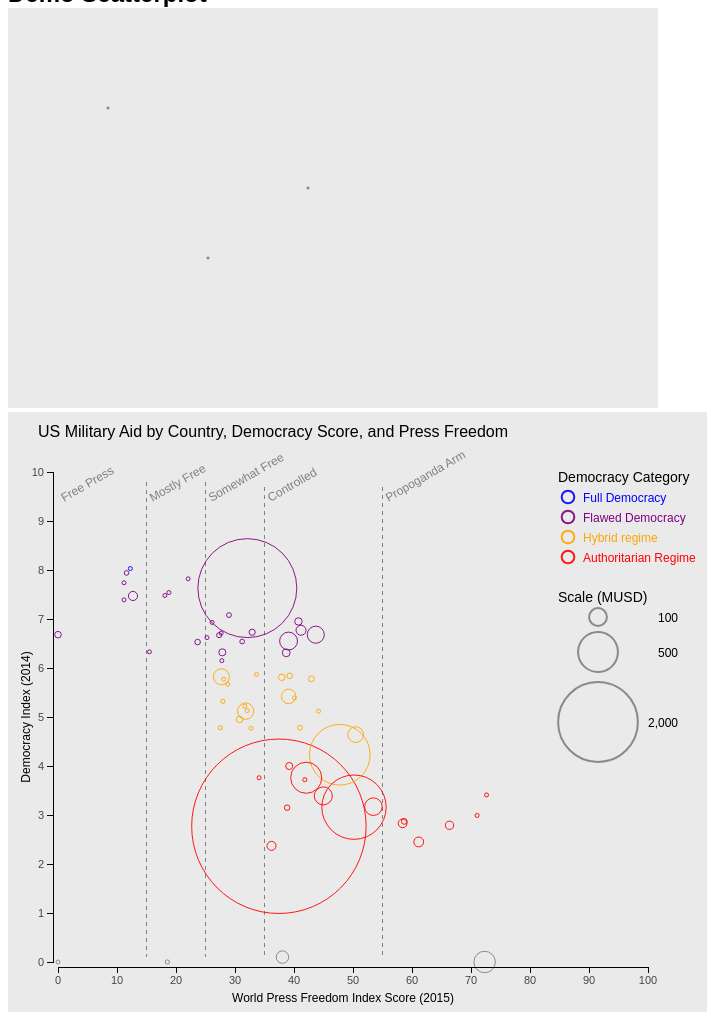
D3 v3 page, settled after 480 driven frames (8 s of simulated time); the page loaded 1 data file(s).

		

			govt_colors = d3.scale.category10();
			govt_colors = d3.scale.ordinal()
								.domain(["Full democracy","Flawed democracy","Hybrid regime","Authoritarian regime","No Data"])
								.range(["blue","purple","orange","red","grey"])
            govt_types = [];
			var w = 700;
			var h = 600;
			var padding = [ 60, 10, 50, 50 ];  //Top, right, bottom, left

			var xScale = d3.scale.linear()
								.range([ padding[3], w - padding[1] - padding[3] ]);
			
			var yScale = d3.scale.linear()
								.range([ padding[0], h - padding[2] ]);

			var xAxis = d3.svg.axis()
							.scale(xScale)
							.orient("bottom");

			var yAxis = d3.svg.axis()
							.scale(yScale)
							.orient("left");

			var svg = d3.select("#container")
						.append("svg")
						.attr("width", w)
						.attr("height", h);
			
			/*svg.append("rect")
				.attr("x",padding[3]-10)
				.attr("y",padding[0])
				.attr("height",h-padding[0]-padding[2])
				.attr("width",w-padding[1]-padding[3])
				.attr("fill","none")
				.attr("stroke","grey")
				.attr("stroke-width","1px");
			*/


			d3.csv("usaid_democracy_data.csv", function(data) {

				xScale.domain([0,100]);

				yScale.domain([10,0]);

				svg.append("text")
					.text("US Military Aid by Country, Democracy Score, and Press Freedom")
					.attr("x",30)
					.attr("y",25)
					.attr("font-size","16px")
					.attr("text-anchor","start");
					
				
				svg.append("line")
					.attr("stroke","grey")
					.attr("stroke-dasharray","4,4")
					.attr("x1",xScale(15))
					.attr("y1",padding[0]+10)
					.attr("x2",xScale(15))
					.attr("y2",h-padding[3]-5);
				
				rotate_angle = "rotate(-30 " + xScale(1) + " " + (padding[0]+30) + ")";
				svg.append("text")
					.text(function() {return "Free Press" })
					.attr("x",xScale(1))
					.attr("y",padding[0]+30)
					.attr("font-size","12px")
					.attr("text-anchor","left")
					.style("fill","grey")
					.attr("transform",rotate_angle);
				
				svg.append("line")
					.attr("stroke","grey")
					.attr("stroke-dasharray","4,4")
					.attr("x1",xScale(25))
					.attr("y1",padding[0]+10)
					.attr("x2",xScale(25))
					.attr("y2",h-padding[3]-5);
				
				rotate_angle = "rotate(-30 " + xScale(15+1) + " " + (padding[0]+30) + ")";
				svg.append("text")
					.text(function() {return "Mostly Free"})
					.attr("x",xScale(15 +1))
					.attr("y",padding[0]+30)
					.attr("font-size","12px")
					.attr("text-anchor","left")
					.style("fill","grey")
					.attr("transform",rotate_angle);
				
				svg.append("line")
					.attr("stroke","grey")
					.attr("stroke-dasharray","4,4")
					.attr("x1",xScale(35))
					.attr("y1",padding[0]+15)
					.attr("x2",xScale(35))
					.attr("y2",h-padding[3]-5);
				
				rotate_angle = "rotate(-30 " + xScale(25+1) + " " + (padding[0]+30) + ")";
				svg.append("text")
					.text(function() {return "Somewhat Free"})
					.attr("x",xScale(25 +1))
					.attr("y",padding[0]+30)
					.attr("font-size","12px")
					.attr("text-anchor","left")
					.style("fill","grey")
					.attr("transform",rotate_angle);
				
				svg.append("line")
					.attr("stroke","grey")
					.attr("stroke-dasharray","4,4")
					.attr("x1",xScale(55))
					.attr("y1",padding[0]+15)
					.attr("x2",xScale(55))
					.attr("y2",h-padding[3]-5);
				
				rotate_angle = "rotate(-30 " + xScale(35+1) + " " + (padding[0]+30) + ")";
				svg.append("text")
					.text(function() {return "Controlled"})
					.attr("x",xScale(35 +1))
					.attr("y",padding[0]+30)
					.attr("font-size","12px")
					.attr("text-anchor","left")
					.style("fill","grey")
					.attr("transform",rotate_angle);	
				
				rotate_angle = "rotate(-30 " + xScale(55+1) + " " + (padding[0]+30) + ")";
				svg.append("text")
					.text(function() {return "Propoganda Arm"})
					.attr("x",xScale(55 +1))
					.attr("y",padding[0]+30)
					.attr("font-size","12px")
					.attr("text-anchor","left")
					.style("fill","grey")
					.attr("transform",rotate_angle);
				
				var circles = svg.selectAll("circle")
								.data(data)
								.enter()
								.append("circle");

				circles.attr("cx", function(d) {
						return xScale(d.press_score);
					})
					.attr("cy", function(d) {
						return yScale(d.democracy_score);
					})
					/*.style("r", function(d) {
						if (d.military_aid >= 2000000) {
							return Math.max(2,5*Math.sqrt((d.military_aid/10000000)/Math.PI))
						} else {
							return 0;
						}
					})*/
					.style("r",0)
					.style("fill", "lightblue")
					.style("fill-opacity",0)
				 	.style("stroke", function(d) {return govt_colors(d.govt_category);})
					.append("title")
					.text(function(d) {
						return d.country + "\nDemocracy Score: " + d.democracy_score + "\nPress Freedom Score: " + d.press_score + 
							"\nMilitary Aid (MUSD): " + d.military_aid/1000000;
					});
				
				circles.transition()
					.delay(function(d,i) {
						return i*50;
					})
					.duration(function(d) { 
						dur = Math.min(5000,500*Math.sqrt((d.military_aid/10000000)/Math.PI));
						console.log(dur);
						return dur;
					})
					.style("r", function(d) {
						if (d.military_aid >= 2000000) { 
							return Math.max(2,5*Math.sqrt((d.military_aid/10000000)/Math.PI))
						} else {
							return 0;
						}
					});
				
				y1 = padding[0] + 10;
				svg.append("text")
					.text("Democracy Category")
					.attr("x",w-150)
					.attr("y",y1)
					.attr("text-anchor","left")
					.style("font-size","14px");

				svg.append("circle")
					.attr("cx",w-140)
					.attr("cy",y1 + 15)
					.style("r",5*Math.sqrt((50000000/10000000)/Math.PI))
					.style("stroke",govt_colors("Full democracy"))
					.attr("stroke-width","2px");				
				
				svg.append("text")
					.attr("x",w-125)
					.attr("y",y1 + 20)
					.attr("text-anchor","left")
					.attr("fill",govt_colors("Full democracy"))
					.attr("font-size","12px")
					.text("Full Democracy");				

				svg.append("circle")
					.attr("cx",w-140)
					.attr("cy",y1 + 35)
					.style("r",5*Math.sqrt((50000000/10000000)/Math.PI))
					.style("stroke",govt_colors("Flawed democracy"))
					.attr("stroke-width","2px");				
				
				svg.append("text")
					.attr("x",w-125)
					.attr("y",y1 + 40)
					.attr("text-anchor","left")
					.attr("fill",govt_colors("Flawed democracy"))
					.attr("font-size","12px")
					.text("Flawed Democracy");		
				
				svg.append("circle")
					.attr("cx",w-140)
					.attr("cy",y1 + 55)
					.style("r",5*Math.sqrt((50000000/10000000)/Math.PI))
					.style("stroke",govt_colors("Hybrid regime"))
					.attr("stroke-width","2px");				
				
				svg.append("text")
					.attr("x",w-125)
					.attr("y",y1 + 60)
					.attr("text-anchor","left")
					.attr("fill",govt_colors("Hybrid regime"))
					.attr("font-size","12px")
					.text("Hybrid regime");		

				svg.append("circle")
					.attr("cx",w-140)
					.attr("cy",y1 + 75)
					.style("r",5*Math.sqrt((50000000/10000000)/Math.PI))
					.style("stroke",govt_colors("Authoritarian regime"))
					.attr("stroke-width","2px");				
				
				svg.append("text")
					.attr("x",w-125)
					.attr("y",y1 + 80)
					.attr("text-anchor","left")
					.attr("fill",govt_colors("Authoritarian regime"))
					.attr("font-size","12px")
					.text("Authoritarian Regime");		

				svg.append("text")
					.attr("x",w-150)
					.attr("y",y1 + 120)
					.attr("text-anchor","left")
					.attr("fill","black")
					.attr("font-size","14px")
					.text("Scale (MUSD)");
				
				svg.append("circle")
					.attr("cx",w-110)
					.attr("cy",y1 + 135)
					.style("r",5*Math.sqrt((100000000/10000000)/Math.PI))
					.style("stroke",govt_colors("No Data"))
					.attr("stroke-width","2px");
				
				svg.append("text")
					.attr("x",w-30)
					.attr("y",y1 + 140)
					.attr("text-anchor","end")
					.attr("fill","black")
					.attr("font-size","12px")
					.text("100");
				
				svg.append("circle")
					.attr("cx",w-110)
					.attr("cy",y1 + 170)
					.style("r",5*Math.sqrt((500000000/10000000)/Math.PI))
					.style("stroke",govt_colors("No Data"))
					.attr("stroke-width","2px");
				
				svg.append("text")
					.attr("x",w-30)
					.attr("y",y1 + 175)
					.attr("text-anchor","end")
					.attr("fill","black")
					.attr("font-size","12px")
					.text("500");
				
				svg.append("circle")
					.attr("cx",w-110)
					.attr("cy",y1 + 240)
					.style("r",5*Math.sqrt((2000000000/10000000)/Math.PI))
					.style("stroke",govt_colors("No Data"))
					.attr("stroke-width","2px");
				
				svg.append("text")
					.attr("x",w-30)
					.attr("y",y1 + 245)
					.attr("text-anchor","end")
					.attr("fill","black")
					.attr("font-size","12px")
					.text("2,000");				
				
				svg.append("g")
					.attr("class", "x axis")
					.attr("transform", "translate(0," + (h - padding[2] + 5) + ")")
					.call(xAxis);

				svg.append("text").text("World Press Freedom Index Score (2015)")
					.attr("x",padding[1] + (w-padding[3])/2)
					.attr("y",h-padding[2] + 40)
					.attr("text-anchor","middle")
					.style("font-size","12px");
				
				svg.append("g")
					.attr("class", "y axis")
					.attr("transform", "translate(" + (padding[3] - 5) + ",0)")
					.call(yAxis);				
				
				svg.append("text")
                    .attr("transform", "rotate(-90)")
                    .attr("y", 10)
                    .attr("x",(-(h - padding[0] - padding[2]) / 2)-padding[0])
                    .attr("dy", "1em")
                    .style("text-anchor", "middle")
                    .style("font-size","12px")
                    .text("Democracy Index (2014)");

			});


		

### data: usaid_democracy_data.csv
country, iso3, iso2, economic_aid, military_aid, total_aid, economic_aidm, military_aidm, percent, democracy_score, govt_category, press_freedom, press_score
Afghanistan, AFG, AF, 3325530961, 9559928000, 12885458961, 3326, 9560, 74%, 2.77, Authoritarian regime, Propoganda, 37.44
Israel, ISR, IL, 25059524, 3075000000, 3100059524, 25.06, 3075, 99%, 7.63, Flawed democracy, Low, 32.09
Iraq, IRQ, IQ, 783488267, 1156591672, 1940079939, 783.5, 1157, 60%, 4.23, Hybrid regime, Propoganda, 47.76
Egypt, EGY, EG, 102610713, 1301389000, 1403999713, 102.6, 1301, 93%, 3.16, Authoritarian regime, Propoganda, 50.17
Pakistan, PAK, PK, 1137652192, 77227000, 1214879192, 1138, 77.23, 6%, 4.64, Hybrid regime, Propoganda, 50.46
Jordan, JOR, JO, 831639839, 303650000, 1135289839, 831.6, 303.6, 27%, 3.76, Authoritarian regime, Propoganda, 42.07
Ethiopia, ETH, ET, 864636350, 5418000, 870054350, 864.6, 5.42, 1%, 3.72, Authoritarian regime, Propoganda, 41.83
Kenya, KEN, KE, 745647540, 3588900, 749236440, 745.6, 3.59, 0%, 5.13, Hybrid regime, Low, 32.07
Colombia, COL, CO, 543926766, 100378000, 644304766, 543.9, 100.4, 16%, 6.55, Flawed democracy, Propoganda, 39.08
Haiti, HTI, HT, 510214918, 205000, 510419918, 510.2, 0.21, 0%, 3.82, Authoritarian regime, Low, 25.08
South Sudan, SSD, SS, 395481059, 48792000, 444273059, 395.5, 48.79, 11%, 0.1, No Data, Propoganda, 38.04
Russia, RUS, RU, 339008706, 101850000, 440858706, 339, 101.8, 23%, 3.39, Authoritarian regime, Propoganda, 44.97
Somalia, SOM, SO, 274886015, 144743000, 419629015, 274.9, 144.7, 34%, 0, No Data, None, 72.31
Tanzania, TZA, TZ, 399242014, 2795000, 402037014, 399.2, 2.8, 1%, 5.77, Hybrid regime, Low, 28.09
Uganda, UGA, UG, 349372565, 3042600, 352415165, 349.4, 3.04, 1%, 5.22, Hybrid regime, Low, 31.65
Nigeria, NGA, NG, 330927658, 4948300, 335875958, 330.9, 4.95, 1%, 3.76, Authoritarian regime, Low, 34.09
Sudan, SDN, SD, 298122752, 1, 298122752, 298.1, 0, 0%, 2.54, Authoritarian regime, None, 72.34
South Africa, ZAF, ZA, 272554145, 2176000, 274730145, 272.6, 2.18, 1%, 7.82, Flawed democracy, Medium, 22.06
Mozambique, MOZ, MZ, 273474177, 479000, 273953177, 273.5, 0.48, 0%, 4.66, Hybrid regime, Low, 29.98
Ukraine, UKR, UA, 207233363, 66094000, 273327363, 207.2, 66.09, 24%, 5.42, Hybrid regime, Propoganda, 39.10
Yemen, YEM, YE, 237442527, 21064000, 258506527, 237.4, 21.06, 8%, 2.79, Authoritarian regime, None, 66.36
Bangladesh, BGD, BD, 246495581, 10341780, 256837361, 246.5, 10.34, 4%, 5.78, Hybrid regime, Propoganda, 42.95
Liberia, LBR, LR, 233812350, 13285000, 247097350, 233.8, 13.29, 5%, 4.95, Hybrid regime, Low, 30.78
Indonesia, IDN, ID, 214427568, 17262000, 231689568, 214.4, 17.26, 7%, 6.95, Flawed democracy, Propoganda, 40.75
Lebanon, LBN, LB, 141323489, 83856000, 225179489, 141.3, 83.86, 37%, 5.12, Hybrid regime, Low, 31.81
Zambia, ZMB, ZM, 221580129, 363000, 221943129, 221.6, 0.36, 0%, 6.39, Flawed democracy, Low, 34.35
Ghana, GHA, GH, 208707957, 2817000, 211524957, 208.7, 2.82, 1%, 6.33, Flawed democracy, Medium, 15.50
Mexico, MEX, MX, 117778920, 91654000, 209432920, 117.8, 91.65, 44%, 6.68, Flawed democracy, Propoganda, 43.69
Philippines, PHL, PH, 165663410, 31373100, 197036510, 165.7, 31.37, 16%, 6.77, Flawed democracy, Propoganda, 41.19
India, IND, IN, 174106793, 1462000, 175568793, 174.1, 1.46, 1%, 7.92, Flawed democracy, Propoganda, 40.49
Kazakhstan, KAZ, KZ, 75968715, 97406000, 173374715, 75.97, 97.41, 56%, 3.17, Authoritarian regime, Propoganda, 53.46
Georgia, GEO, GE, 77536599, 80039000, 157575599, 77.54, 80.04, 51%, 5.82, Hybrid regime, Low, 27.70
Chad, TCD, TD, 156959246, 574800, 157534046, 157, 0.57, 0%, 1.5, Authoritarian regime, Propoganda, 40.17
Rwanda, RWA, RW, 155345084, 529600, 155874684, 155.3, 0.53, 0%, 3.25, Authoritarian regime, None, 56.57
Malawi, MWI, MW, 152452863, 293500, 152746363, 152.4, 0.29, 0%, 5.66, Hybrid regime, Low, 26.41
Zimbabwe, ZWE, ZW, 152534664, 1, 152534664, 152.5, 0, 0%, 2.78, Authoritarian regime, Propoganda, 39.19
Cambodia, KHM, KH, 142902204, 7349000, 150251204, 142.9, 7.35, 5%, 4.78, Hybrid regime, Propoganda, 40.99
Tunisia, TUN, TN, 128594683, 19337000, 147931683, 128.6, 19.34, 13%, 6.31, Flawed democracy, Propoganda, 38.68
Guatemala, GTM, GT, 130044332, 13249100, 143293432, 130, 13.25, 9%, 5.81, Hybrid regime, Propoganda, 37.92
Senegal, SEN, SN, 137716616, 2499650, 140216266, 137.7, 2.5, 2%, 6.15, Flawed democracy, Low, 27.77
Niger, NER, NE, 133810025, 400000, 134210025, 133.8, 0.4, 0%, 4.02, Hybrid regime, Medium, 23.85
Nepal, NPL, NP, 121049454, 2190000, 123239454, 121, 2.19, 2%, 4.77, Hybrid regime, Low, 32.71
Vietnam, VNM, VN, 119573095, 3407000, 122980095, 119.6, 3.41, 3%, 3.41, Authoritarian regime, None, 72.63
Peru, PER, PE, 101796600, 6871000, 108667600, 101.8, 6.87, 6%, 6.54, Flawed democracy, Low, 31.21
Syria, SYR, SY, 107044012, 1, 107044012, 107, 0, 0%, 1.74, Authoritarian regime, None, 77.29
Cote d'Ivoire, CIV, CI, 93582576, 300000, 93882576, 93.58, 0.3, 0%, 3.53, Authoritarian regime, Low, 30.45
Mali, MLI, ML, 93100269, 69000, 93169269, 93.1, 0.07, 0%, 5.79, Hybrid regime, Propoganda, 36.33
Honduras, HND, HN, 76711635, 9930000, 86641635, 76.71, 9.93, 11%, 5.84, Hybrid regime, Propoganda, 39.27
Kosovo, KSV, XK, 75747491, 3706000, 79453491, 75.75, 3.71, 5%, 0, No Data, NoData, 0
Thailand, THA, TH, 73594957, 3617000, 77211957, 73.59, 3.62, 5%, 5.39, Hybrid regime, Propoganda, 40.07
Marshall Islands, MHL, MH, 70275695, 44000, 70319695, 70.28, 0.04, 0%, 0, No Data, NoData, 0
Angola, AGO, AO, 68018530, 434600, 68453130, 68.02, 0.43, 1%, 3.35, Authoritarian regime, Propoganda, 37.84
Namibia, NAM, NA, 67089270, 135900, 67225170, 67.09, 0.14, 0%, 6.24, Flawed democracy, High, 12.50
Dominican Republic, DOM, DO, 58716767, 8174900, 66891667, 58.72, 8.17, 12%, 6.67, Flawed democracy, Low, 27.31
Madagascar, MDG, MG, 66427067, 1, 66427067, 66.43, 0, 0%, 4.42, Hybrid regime, Low, 27.43
Uzbekistan, UZB, UZ, 34427536, 30640665, 65068201, 34.43, 30.64, 47%, 2.45, Authoritarian regime, None, 61.14
Libya, LBY, LY, 64165613, 191000, 64356613, 64.17, 0.19, 0%, 3.8, Authoritarian regime, Propoganda, 45.99
… [head cut at 6 KiB]